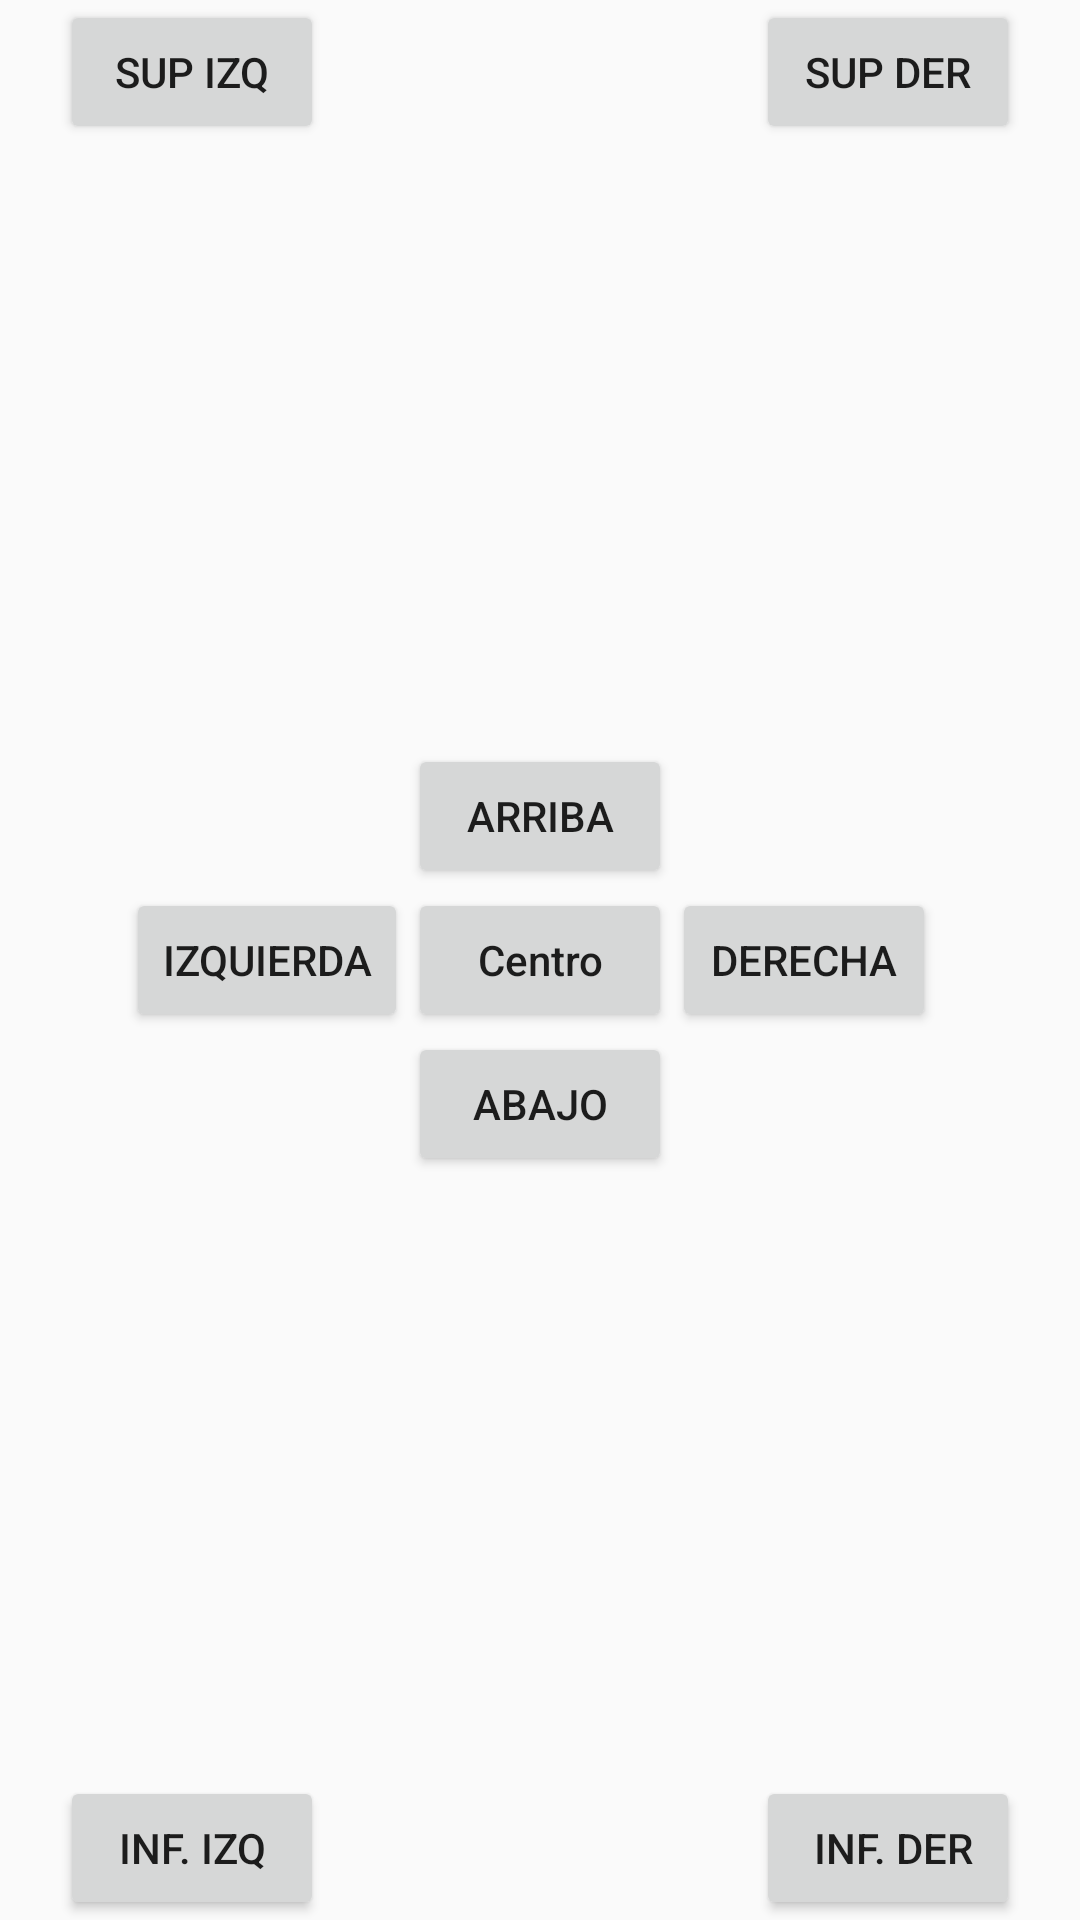

Write the Android layout XML for this screen, with the resource values it uses.
<!-- AndroidManifest.xml: application theme AppTheme -->
<!-- res/layout/activity_second.xml -->
<?xml version="1.0" encoding="utf-8"?>
<RelativeLayout
        xmlns:android="http://schemas.android.com/apk/res/android"
        xmlns:tools="http://schemas.android.com/tools"
        xmlns:app="http://schemas.android.com/apk/res-auto"
        android:layout_width="match_parent"
        android:layout_height="match_parent"
        tools:context=".SecondActivity">

    <Button
            android:id="@+id/btnCentro"
            android:layout_width="wrap_content"
            android:text="Centro"
            android:textAllCaps="false"
            android:layout_centerHorizontal="true"
            android:layout_centerVertical="true"
            android:layout_height="wrap_content"/>

    <Button
            android:layout_width="wrap_content"
            android:layout_height="wrap_content"
            android:id="@+id/btnArriba"
            android:layout_above="@+id/btnCentro"
            android:layout_alignLeft="@+id/btnCentro"
            android:text="arriba"/>

    <Button
            android:id="@+id/abajo"
            android:text="Abajo"
            android:layout_alignLeft="@+id/btnCentro"
            android:layout_alignStart="@+id/btnCentro"
            android:layout_below="@+id/btnCentro"
            android:layout_width="wrap_content"
            android:layout_height="wrap_content"
            />
    <Button
            android:layout_width="wrap_content"
            android:layout_height="wrap_content"
            android:id="@+id/btnIzquierda"
            android:layout_alignBaseline="@+id/btnCentro"
            android:layout_toLeftOf="@+id/btnCentro"
            android:text="Izquierda"/>
    <Button android:layout_width="wrap_content"
            android:layout_height="wrap_content"
            android:id="@+id/btnDerecha"
            android:layout_below="@+id/btnArriba"
            android:layout_toRightOf="@+id/btnCentro"
            android:text="Derecha"
            />

    <Button
            android:layout_width="wrap_content"
            android:layout_height="wrap_content"
            android:text="Sup IZQ"
            android:layout_marginLeft="20dp"
            android:layout_alignParentLeft="true"
            />

    <Button
            android:layout_width="wrap_content"
            android:layout_height="wrap_content"
            android:text="Sup Der"
            android:layout_marginRight="20dp"
            android:layout_alignParentRight="true"/>

    <Button android:layout_width="wrap_content"
            android:layout_height="wrap_content"
            android:text="Inf. Izq"
            android:layout_alignParentBottom="true"
            android:layout_marginLeft="20dp"
            />

    <Button
            android:layout_width="wrap_content"
            android:layout_height="wrap_content"
            android:text=" inf. der"
            android:layout_alignParentBottom="true"
            android:layout_alignParentRight="true"
            android:layout_marginRight="20dp"/>


</RelativeLayout>
<!-- resources referenced by this layout -->
<resources>
  <style name="AppTheme" parent="Theme.AppCompat.Light.DarkActionBar">
          
          <item name="colorPrimary">@color/colorPrimary</item>
          <item name="colorPrimaryDark">@color/colorPrimaryDark</item>
          <item name="colorAccent">@color/colorAccent</item>
      </style>
  <color name="colorPrimary">#9C27B0</color>
  <color name="colorPrimaryDark">#7B1FA2</color>
  <color name="colorAccent">#FF5722</color>
</resources>
